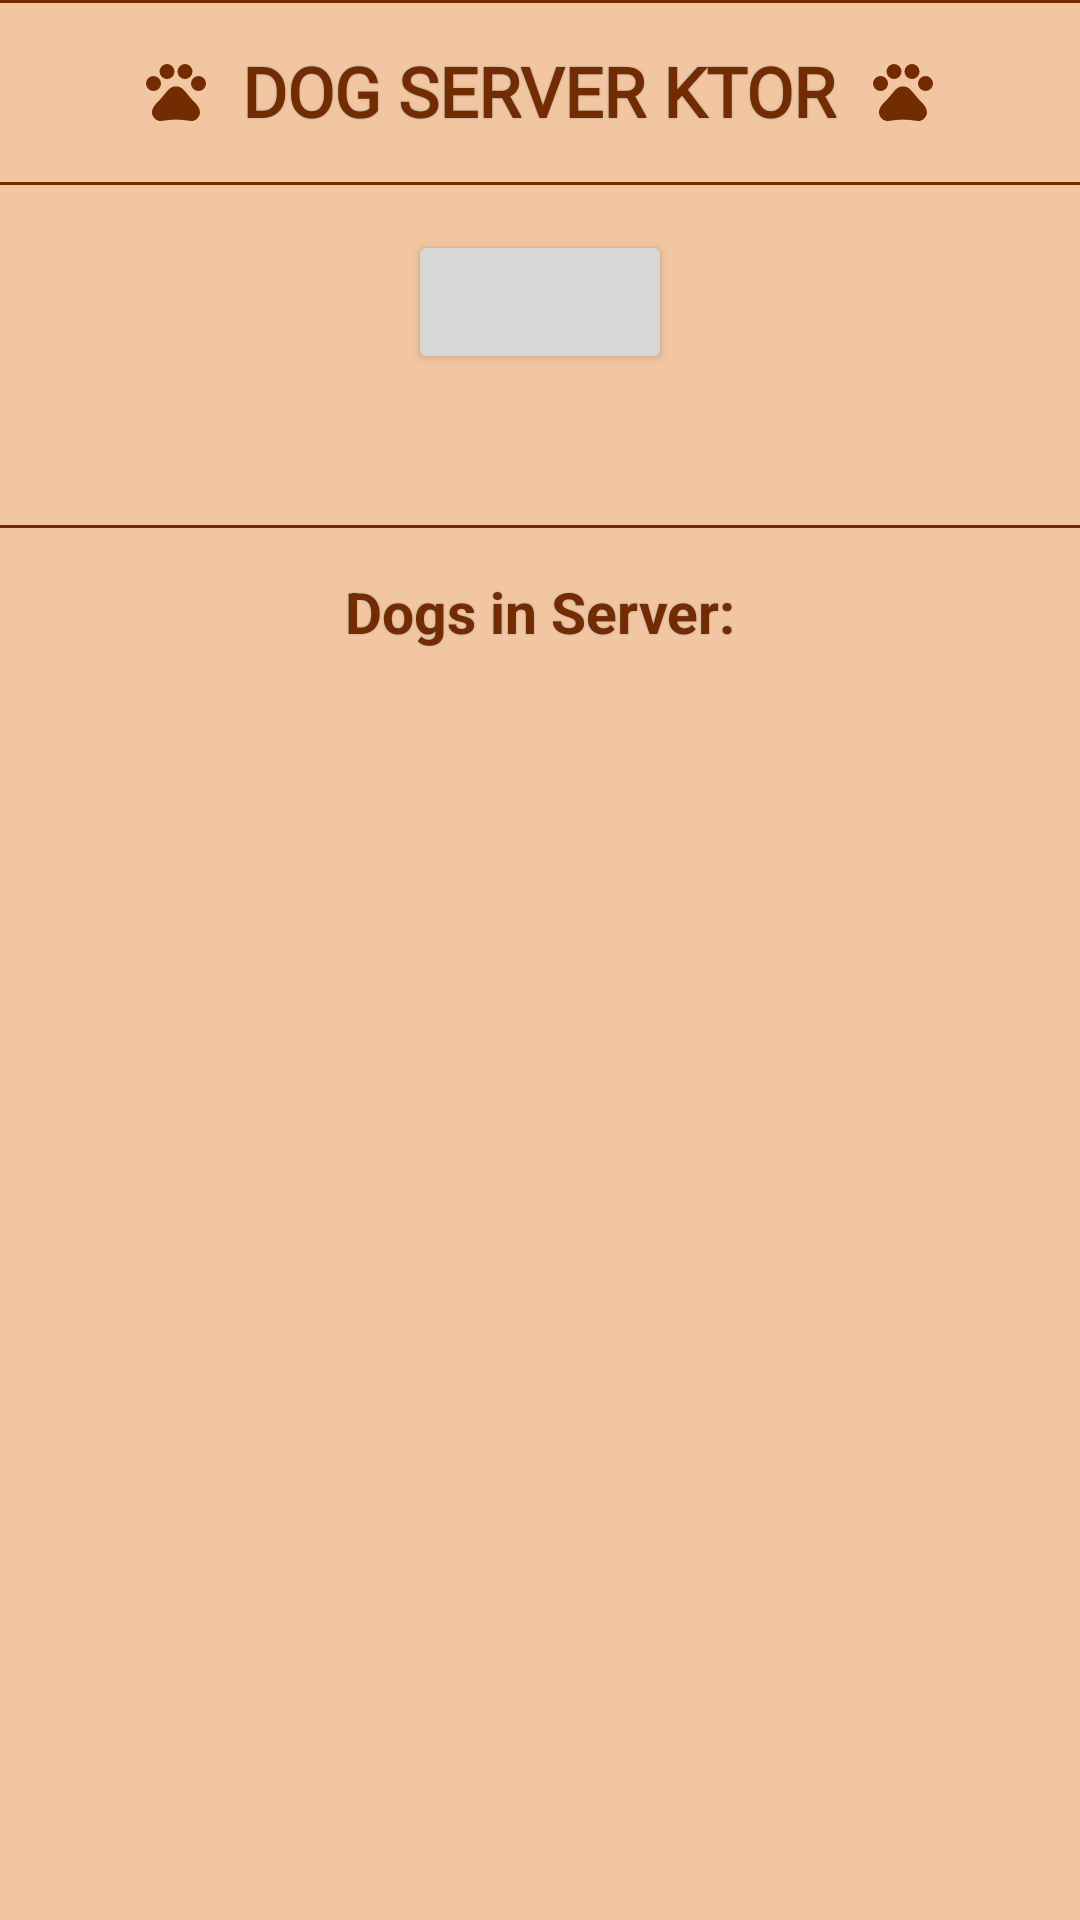

Here is an Android app screen rendered from its layout file. Give the layout XML and the strings, colors and styles it references.
<!-- AndroidManifest.xml: application theme Theme.KtorBackendServer -->
<!-- res/layout/activity_main.xml -->
<?xml version="1.0" encoding="utf-8"?>
<androidx.constraintlayout.widget.ConstraintLayout xmlns:android="http://schemas.android.com/apk/res/android"
    xmlns:app="http://schemas.android.com/apk/res-auto"
    xmlns:tools="http://schemas.android.com/tools"
    android:layout_width="match_parent"
    android:layout_height="match_parent"
    android:background="@color/theme_color_light_brown"
    tools:context=".view.MainActivity">

    <View
        android:layout_width="match_parent"
        android:layout_height="1dp"
        android:background="@color/theme_color_dark_pink"
        app:layout_constraintLeft_toLeftOf="parent"
        app:layout_constraintTop_toTopOf="parent"/>

    <LinearLayout
        android:id="@+id/top_holder"
        app:layout_constraintLeft_toLeftOf="parent"
        app:layout_constraintRight_toRightOf="parent"
        app:layout_constraintTop_toTopOf="parent"
        android:layout_width="match_parent"
        android:layout_height="wrap_content"
        android:gravity="center_horizontal"
        android:orientation="horizontal">

    <TextView
        android:drawableLeft="@drawable/ic_pets_24"
        android:drawableRight="@drawable/ic_pets_24"
        android:drawablePadding="10dp"
        android:id="@+id/ma_text_app_title"
        style="@style/Theme.KtorBackendServer.TextTiTle"
        android:layout_width="wrap_content"
        android:layout_height="wrap_content"
        android:fontFamily="@font/caveat_brush"
        android:text="@string/ma_txt_app_tittle"/>

    </LinearLayout>

    <View
        android:layout_marginTop="15dp"
        android:id="@+id/ma_view_border_0"
        android:layout_width="match_parent"
        android:layout_height="1dp"
        android:background="@color/theme_color_dark_pink"
        app:layout_constraintLeft_toLeftOf="parent"
        app:layout_constraintTop_toBottomOf="@id/top_holder"/>

    <Button
        android:layout_marginTop="15dp"
        android:id="@+id/ma_button_server_switch"
        android:layout_width="wrap_content"
        android:layout_height="wrap_content"
        app:layout_constraintLeft_toLeftOf="parent"
        app:layout_constraintRight_toRightOf="parent"
        app:layout_constraintTop_toBottomOf="@+id/ma_view_border_0"/>

    <TextView
        style="@style/Theme.KtorBackendServer.TextServerDesc"
        android:paddingLeft="20dp"
        android:paddingRight="20dp"
        android:id="@+id/ma_text_server_info"
        android:layout_width="wrap_content"
        android:layout_height="wrap_content"
        app:layout_constraintTop_toBottomOf="@+id/ma_button_server_switch"
        app:layout_constraintLeft_toLeftOf="parent"
        app:layout_constraintRight_toRightOf="parent"/>

    <TextView
        android:id="@+id/ma_text_server_methods"
        style="@style/Theme.KtorBackendServer.TextServerDesc"
        android:text="@string/ma_server_connection"
        android:visibility="gone"
        android:paddingLeft="25dp"
        android:paddingRight="25dp"
        android:layout_width="wrap_content"
        android:layout_height="wrap_content"
        android:textSize="15sp"
        android:layout_marginTop="5dp"
        app:layout_constraintLeft_toLeftOf="parent"
        app:layout_constraintRight_toRightOf="parent"
        app:layout_constraintTop_toBottomOf="@+id/ma_text_server_info" />

    <View
        android:layout_marginTop="15dp"
        android:id="@+id/ma_view_border_1"
        android:layout_width="match_parent"
        android:layout_height="1dp"
        android:background="@color/theme_color_dark_pink"
        app:layout_constraintLeft_toLeftOf="parent"
        app:layout_constraintTop_toBottomOf="@id/ma_text_server_methods"/>

    <TextView
        android:id="@+id/ma_text_dog_list_subtitle"
        android:text="@string/ma_txt_subtitle_dog_list"
        style="@style/Theme.KtorBackendServer.Subtitle"
        android:layout_width="wrap_content"
        android:layout_height="wrap_content"
        app:layout_constraintTop_toBottomOf="@id/ma_view_border_1"
        app:layout_constraintLeft_toLeftOf="parent"
        app:layout_constraintRight_toRightOf="parent"/>

    <androidx.recyclerview.widget.RecyclerView
        android:layout_marginTop="15dp"
        android:id="@+id/ma_dogs_item_list"
        android:layout_width="match_parent"
        android:layout_height="0dp"
        app:layout_constraintLeft_toLeftOf="parent"
        app:layout_constraintTop_toBottomOf="@id/ma_text_dog_list_subtitle"
        app:layout_constraintBottom_toBottomOf="parent"
        />

</androidx.constraintlayout.widget.ConstraintLayout>
<!-- resources referenced by this layout -->
<resources>
  <color name="theme_color_dark_pink">#732C02</color>
  <color name="theme_color_light_brown">#F2C6A0</color>
  <string name="ma_server_connection">SERVER COMMANDS: \n
          -&gt; /init \n
          Inserts four dogs. Method: PUT\n
          -&gt; /dog \n
          Returns dogs in json format. Method: GET \n
          -&gt; /dog \n
          Receive json object with (name, age, breed, img url). Method: PUT \n
          -&gt; /dog/id={id} \n
          Delete dog with given id. Method: DELETE\n
  
      </string>
  <string name="ma_txt_app_tittle">DOG SERVER KTOR</string>
  <string name="ma_txt_subtitle_dog_list">Dogs in Server:</string>
  <style name="Theme.KtorBackendServer.Subtitle" parent="Theme.MaterialComponents.DayNight.DarkActionBar">
          <item name="android:textColor">@color/theme_color_dark_pink</item>
          <item name="android:layout_marginTop">15dp</item>
          <item name="android:textSize">19sp</item>
          <item name="android:textStyle">bold</item>
          <item name="android:shadowColor">@color/theme_color_blue</item>
          <item name="android:shadowRadius">1</item>
      </style>
  <style name="Theme.KtorBackendServer.TextServerDesc" parent="Theme.MaterialComponents.DayNight.DarkActionBar">
          <item name="android:textColor">@color/theme_color_dark_pink</item>
          <item name="android:layout_marginTop">15dp</item>
          <item name="android:textSize">15sp</item>
          <item name="android:textStyle">bold</item>
      </style>
  <style name="Theme.KtorBackendServer.TextTiTle" parent="Theme.MaterialComponents.DayNight.DarkActionBar">
          <item name="android:textColor">@color/theme_color_dark_pink</item>
          <item name="android:layout_marginTop">15dp</item>
          <item name="android:textSize">23sp</item>
          <item name="android:shadowColor">@color/theme_color_blue</item>
          <item name="android:shadowRadius">1</item>
          <item name="android:textStyle">bold</item>
      </style>
  <style name="Theme.KtorBackendServer" parent="Theme.MaterialComponents.DayNight.DarkActionBar">
          
          <item name="colorPrimary">@color/theme_color_dark_brown</item>
          <item name="colorPrimaryVariant">@color/theme_color_blue</item>
          <item name="colorOnPrimary">@color/theme_color_dark_pink</item>
          
          <item name="colorSecondary">@color/teal_200</item>
          <item name="colorSecondaryVariant">@color/teal_700</item>
          <item name="colorOnSecondary">@color/black</item>
          
          <item name="android:statusBarColor" tools:targetApi="l">@color/theme_color_light_brown</item>
          
      </style>
  <color name="theme_color_blue">#9F9FA6</color>
  <color name="theme_color_dark_brown">#BF7C2A</color>
  <color name="teal_200">#FF03DAC5</color>
  <color name="teal_700">#FF018786</color>
  <color name="black">#FF000000</color>
</resources>
